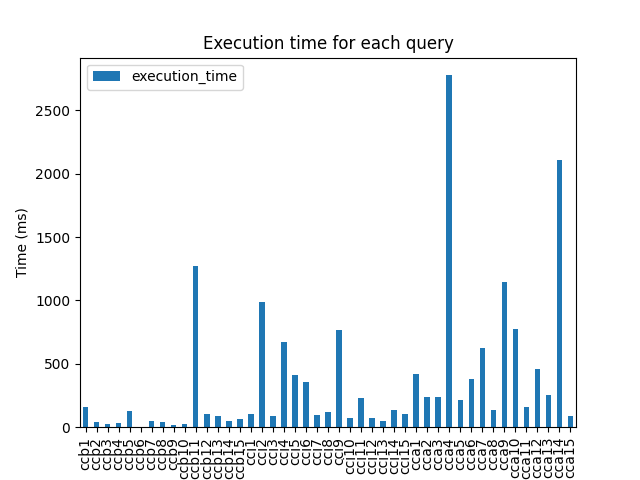

The table this chart was drawn from, first rows:
query, execution_time, query_type, query_description
ccb1, 157.1, ccb, QUERY QUE RETORNE O CÓDIGO IBGE E ID DA …
ccb2, 43.04, ccb, Quantidade de domicilios sem banheiro
ccb3, 27.6, ccb, Quantidade de familias que nao possuem d…
ccb4, 31.69, ccb, Quais dados do domicílio das famílias qu…
ccb5, 124.5, ccb, FAMILIAs QUE TENHA MAIS DE 2 INTEGRANTES
ccb6, 2.358, ccb, Quais municipios possuem uma população c…
ccb7, 51.5, ccb, Média de Idade das Pessoas nas Famílias …
ccb8, 43.37, ccb, Qual a Idade média da população entrevis…
ccb9, 20.54, ccb, Qual a Quantidade média de cômodos dos d…
ccb10, 28.28, ccb, Qual a média de cômodos por domicilio
ccb11, 1273, ccb, Quantidade de pessoas por sexo na base d…
ccb12, 103, ccb, Valor total da média familiar e total de…
ccb13, 87.94, ccb, Quantidade de pessoas agrupadas por níve…
ccb14, 45.24, ccb, Pergunta 5: Quais são os tipos de materi…
ccb15, 65.05, ccb, Agrupe a quantidade de pessoas pelas dif…
cci1, 104.5, cci, Quantos idosos existem em cada família n…
cci2, 986, cci, Qtd de pessoas por Município e cor/raça
cci3, 89.2, cci, Qual é a média de pessoas por família em…
cci4, 670.8, cci, Quantidade de famílias com casas com men…
cci5, 412.2, cci, Quantidade de pessoas por idade, sexo e …
cci6, 359.7, cci, Em que municípios moram as 5 pessoas mai…
cci7, 96.64, cci, Quantidade de famílias com casas com men…
cci8, 120.9, cci, Quantas mulheres concluíram o ensino fun…
cci9, 763.8, cci, Quantas famílias existem em cada municíp…
cci10, 76.32, cci, Qual a media de pessoas por familia por …
cci11, 232.5, cci, Qual o curso mais elevado que as pessoas…
cci12, 72.41, cci, Quais são os cinco municípios com a maio…
cci13, 52.76, cci, Quantas famílias com mais de 3 pessoas t…
cci14, 136.4, cci, Quantas pessoas do sexo feminino moram e…
cci15, 101.9, cci, Qual a quantidade de pessoas do sexo mas…
cca1, 422.2, cca, Quais são as três famílias com a maior r…
cca2, 241.3, cca, Pergunta 1: Quais são os municípios na R…
cca3, 241.5, cca, Liste os nomes dos 10 municípios pela ma…
cca4, 2778, cca, Qual a proporção de pessoas que utilizam…
cca5, 216.8, cca, Lista dos 30 município com o maior númer…
cca6, 378.2, cca, 1 - Liste os nomes dos municípios onde a…
cca7, 622.2, cca, RETORNA SEPARADAMENTE HOMENS E MULHERES …
cca8, 136.8, cca, Em quais estados os principais ganhos de…
cca9, 1149, cca, Faixa etária com mais pessoas em cada mu…
cca10, 778, cca, Qual a Renda média familiar, salário, id…
cca11, 157, cca, Qual a média de pessoas que possuem cole…
cca12, 459.6, cca, Qual a média de renda das pessoas da fam…
cca13, 252.5, cca, # Qual o curso mais elevado que as pesso…
cca14, 2110, cca, Quais são os três municípios com o maior…
cca15, 85.92, cca, Pergunta 2: Qual é a renda média por fam…
